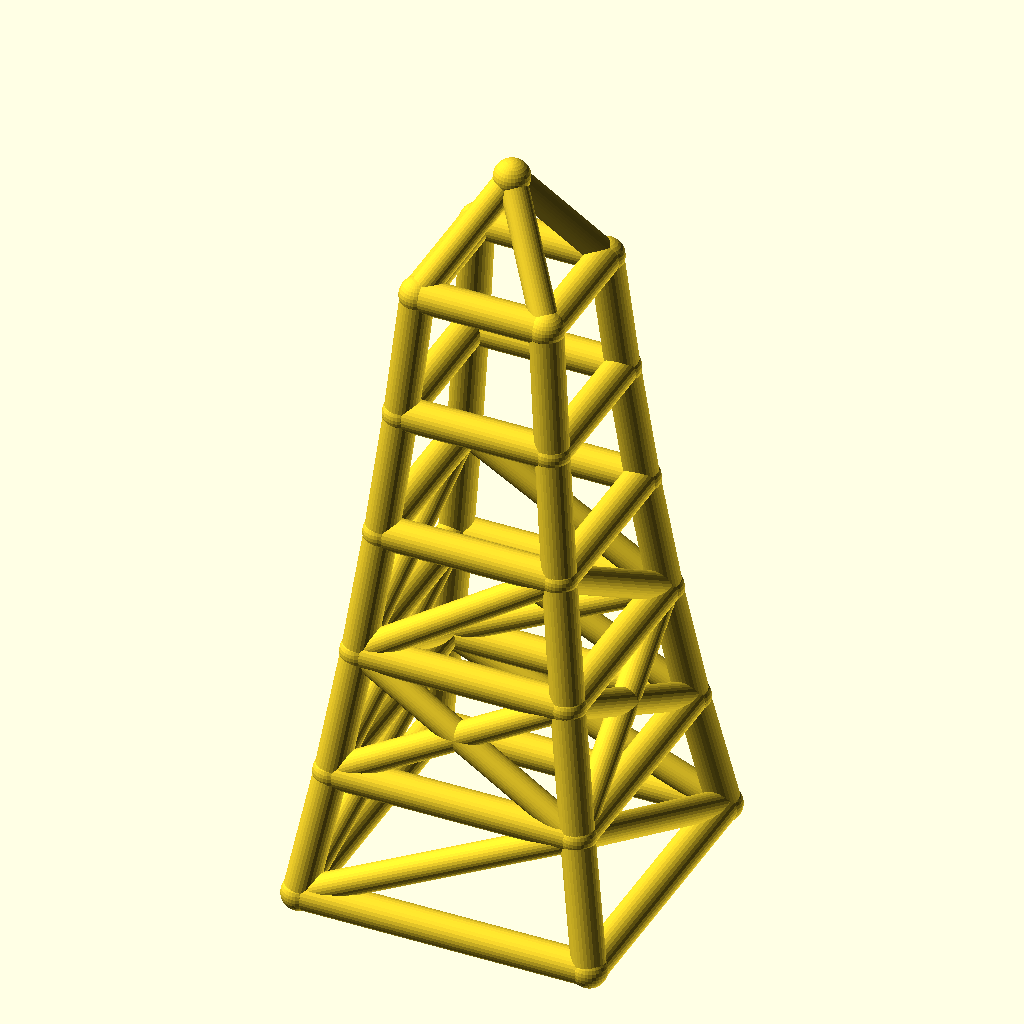
Cell 1: the model at its default parameters.
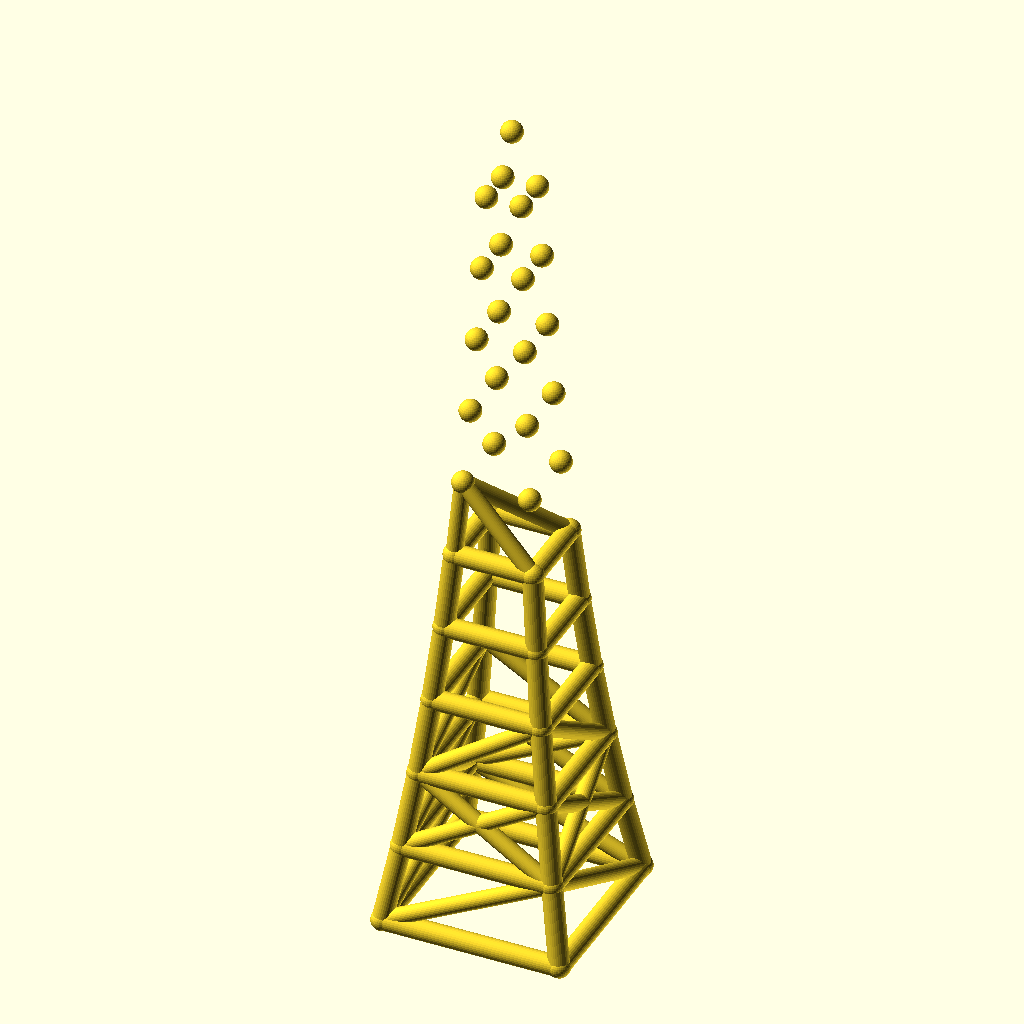
Cell 2 — levels set to 10, the other parameters unchanged.
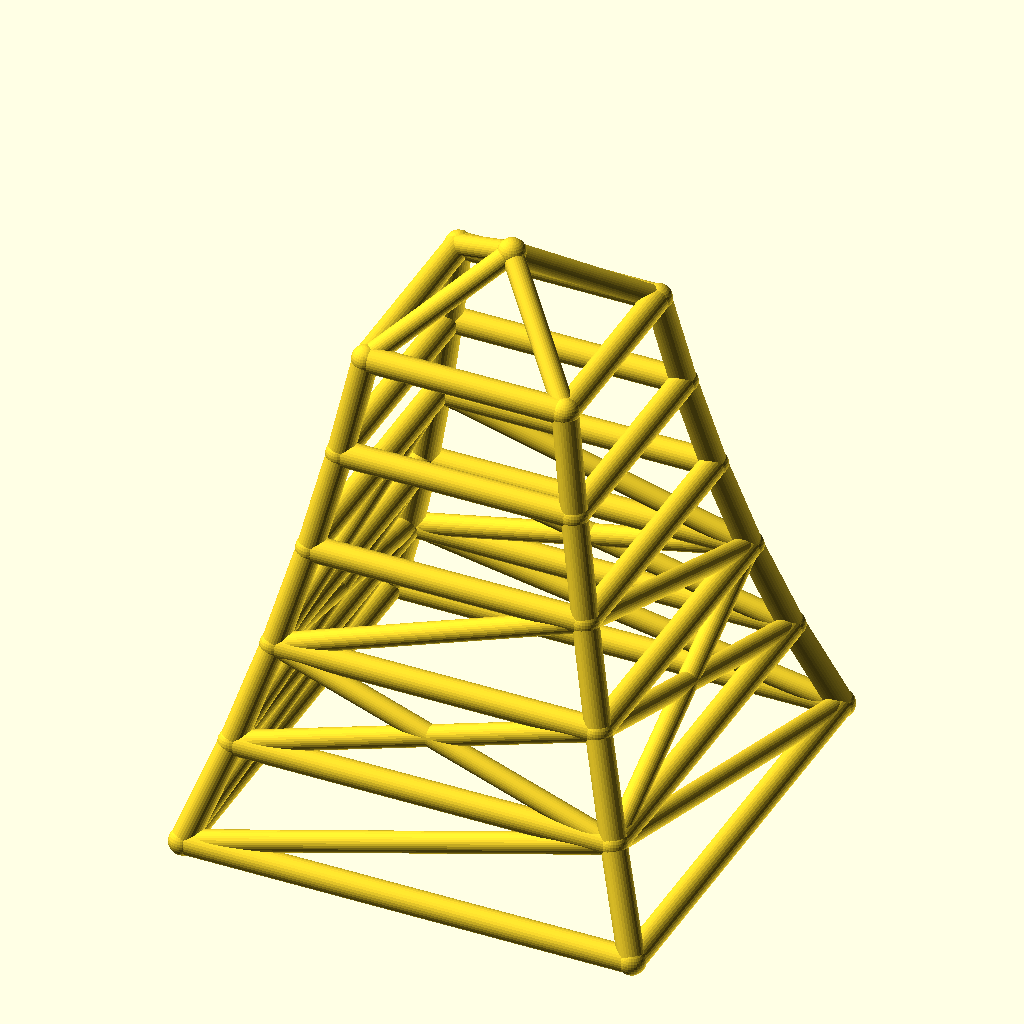
Cell 3 — base_w set to 160, the other parameters unchanged.
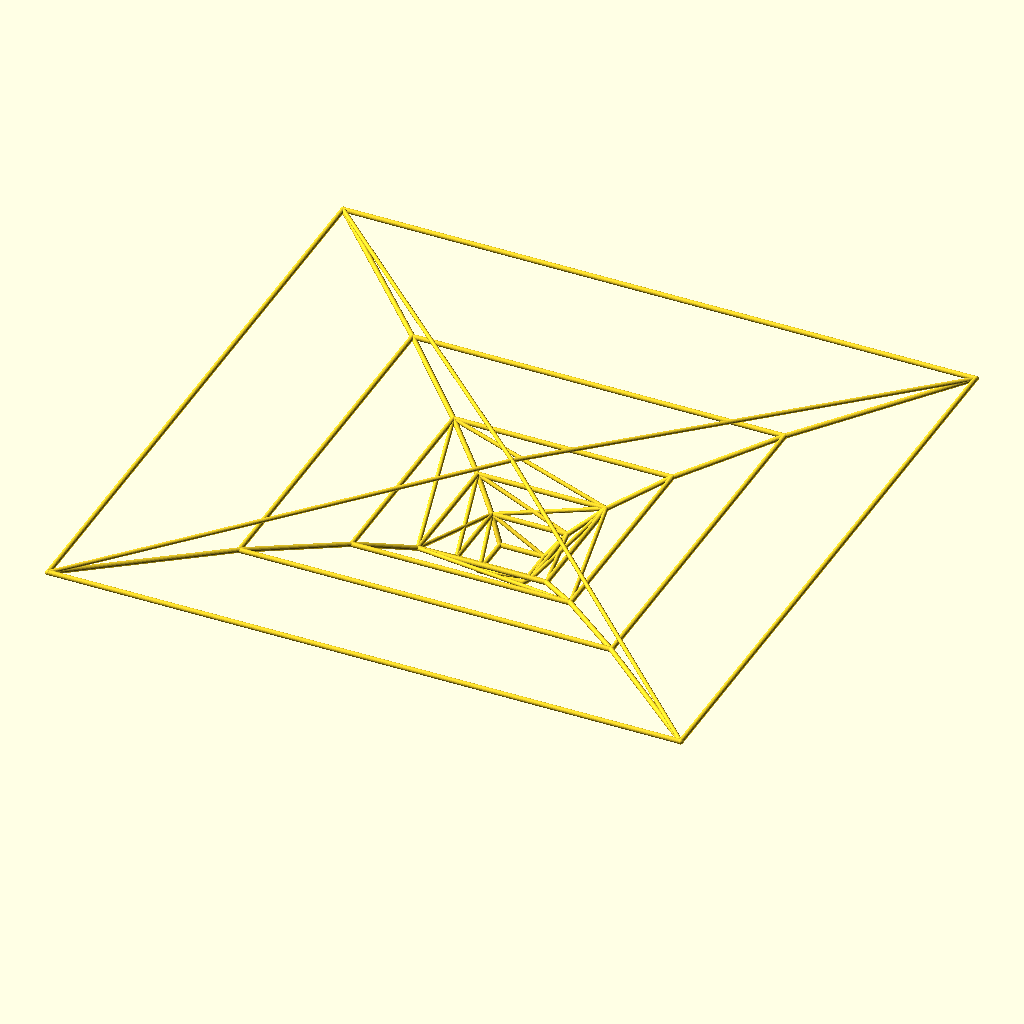
Cell 4 — taper set to 1.7, the other parameters unchanged.
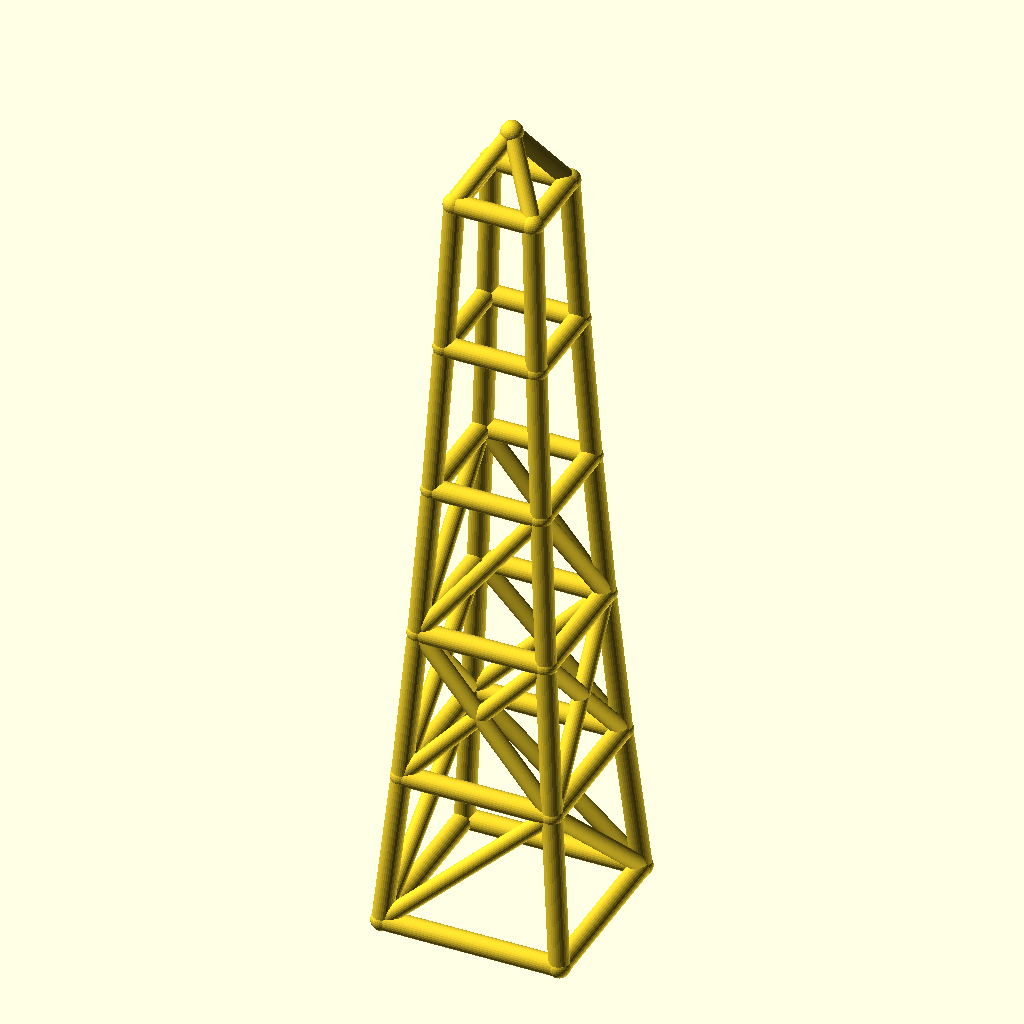
Cell 5 — level_h set to 70, the other parameters unchanged.
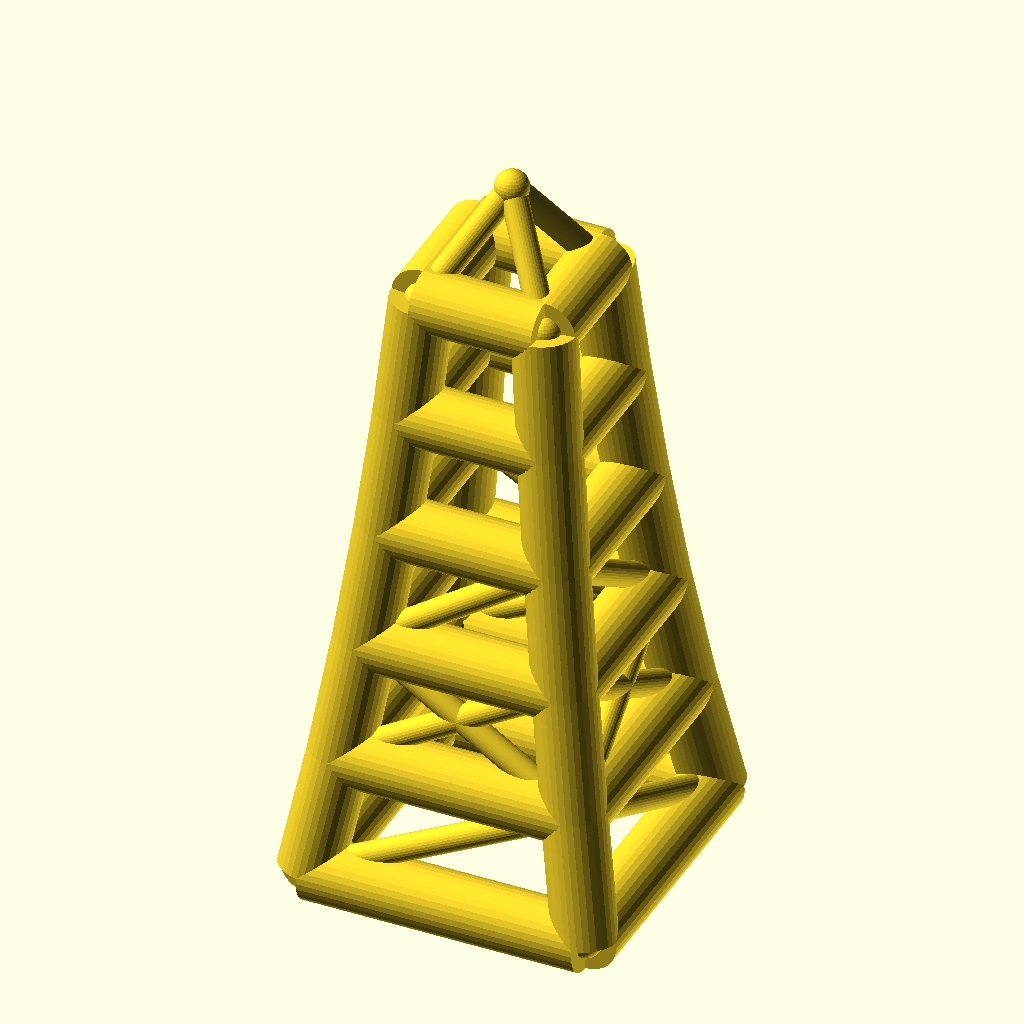
Cell 6: the same model with leg_r = 9.
All cells are drawn from the same view direction (rotation 55°, 0°, 25°, orthographic, colour scheme Cornfield), but the view is re-fitted for each cell, so position and scale can differ between cells as well as the parameter.
OpenSCAD source file optional_data/data/wire2/masttowers/scene_0154.scad:
$fn = 32;

// ----------------------------------------------------------------------
// Tapered four-leg tower: 5 levels, base 80 mm, taper 0.85 per level
// ----------------------------------------------------------------------

// --- parameters (mm) ---
levels = 5;               // number of tower levels
base_w = 80;              // bottom ring width (X and Y)
taper = 0.85;             // ring width multiplier per level
level_h = 35;             // height of one level
leg_r = 4.5;              // leg / ring member radius
brace_r = 3.7;            // diagonal brace radius
joint_r = 4.9;            // joint ball radius
crown_h = 30;             // crown mast height above the top ring

bbox_x = base_w + 2 * joint_r;  // overall X, joints included
bbox_y = base_w + 2 * joint_r;  // overall Y, joints included
bbox_z = levels * level_h + crown_h + 2 * joint_r;  // overall Z, joints included
leg_d = 2 * leg_r;  // leg / ring stock diameter
brace_d = 2 * brace_r;  // brace stock diameter
joint_d = 2 * joint_r;  // joint ball diameter
top_w = base_w * pow(taper, levels);  // width of the top ring
nodes = concat([for (lvl = [0 : levels], sx = [-1, 1], sy = [-1, 1]) [sx * base_w * pow(taper, lvl) / 2, sy * base_w * pow(taper, lvl) / 2, lvl * level_h]], [[0, 0, levels * level_h + crown_h]]);

module member(a, b, r) {
  /* round stock from joint a to joint b, ends buried in the joint balls */
  d = b - a;
  length = norm(d);
  translate(a) rotate([0, acos(d[2] / length), atan2(d[1], d[0])])
    cylinder(h = length, r = r);
}

module joint(p, r) {
  /* ball at the joint centre, fatter than every member meeting there */
  translate(p) sphere(r = r);
}

/* members - each call is one graph edge */
member(nodes[0], nodes[4], leg_r);
member(nodes[1], nodes[5], leg_r);
member(nodes[2], nodes[6], leg_r);
member(nodes[3], nodes[7], leg_r);
member(nodes[4], nodes[8], leg_r);
member(nodes[5], nodes[9], leg_r);
member(nodes[6], nodes[10], leg_r);
member(nodes[7], nodes[11], leg_r);
member(nodes[8], nodes[12], leg_r);
member(nodes[9], nodes[13], leg_r);
member(nodes[10], nodes[14], leg_r);
member(nodes[11], nodes[15], leg_r);
member(nodes[12], nodes[16], leg_r);
member(nodes[13], nodes[17], leg_r);
member(nodes[14], nodes[18], leg_r);
member(nodes[15], nodes[19], leg_r);
member(nodes[16], nodes[20], leg_r);
member(nodes[17], nodes[21], leg_r);
member(nodes[18], nodes[22], leg_r);
member(nodes[19], nodes[23], leg_r);
member(nodes[0], nodes[1], leg_r);
member(nodes[2], nodes[3], leg_r);
member(nodes[0], nodes[2], leg_r);
member(nodes[1], nodes[3], leg_r);
member(nodes[4], nodes[5], leg_r);
member(nodes[6], nodes[7], leg_r);
member(nodes[4], nodes[6], leg_r);
member(nodes[5], nodes[7], leg_r);
member(nodes[8], nodes[9], leg_r);
member(nodes[10], nodes[11], leg_r);
member(nodes[8], nodes[10], leg_r);
member(nodes[9], nodes[11], leg_r);
member(nodes[12], nodes[13], leg_r);
member(nodes[14], nodes[15], leg_r);
member(nodes[12], nodes[14], leg_r);
member(nodes[13], nodes[15], leg_r);
member(nodes[16], nodes[17], leg_r);
member(nodes[18], nodes[19], leg_r);
member(nodes[16], nodes[18], leg_r);
member(nodes[17], nodes[19], leg_r);
member(nodes[20], nodes[21], leg_r);
member(nodes[22], nodes[23], leg_r);
member(nodes[20], nodes[22], leg_r);
member(nodes[21], nodes[23], leg_r);
member(nodes[0], nodes[5], brace_r);
member(nodes[3], nodes[6], brace_r);
member(nodes[0], nodes[6], brace_r);
member(nodes[3], nodes[5], brace_r);
member(nodes[4], nodes[9], brace_r);
member(nodes[5], nodes[8], brace_r);
member(nodes[6], nodes[11], brace_r);
member(nodes[7], nodes[10], brace_r);
member(nodes[4], nodes[10], brace_r);
member(nodes[6], nodes[8], brace_r);
member(nodes[5], nodes[11], brace_r);
member(nodes[7], nodes[9], brace_r);
member(nodes[8], nodes[13], brace_r);
member(nodes[11], nodes[14], brace_r);
member(nodes[8], nodes[14], brace_r);
member(nodes[11], nodes[13], brace_r);
member(nodes[20], nodes[24], brace_r);
member(nodes[21], nodes[24], brace_r);
member(nodes[22], nodes[24], brace_r);
member(nodes[23], nodes[24], brace_r);

/* joint balls */
for (p = nodes) joint(p, joint_r);
Parameter table extracted from the source (name, type, default, range or options):
levels: number, default 5
base_w: number, default 80
taper: number, default 0.85
level_h: number, default 35
leg_r: number, default 4.5
brace_r: number, default 3.7
joint_r: number, default 4.9
crown_h: number, default 30
